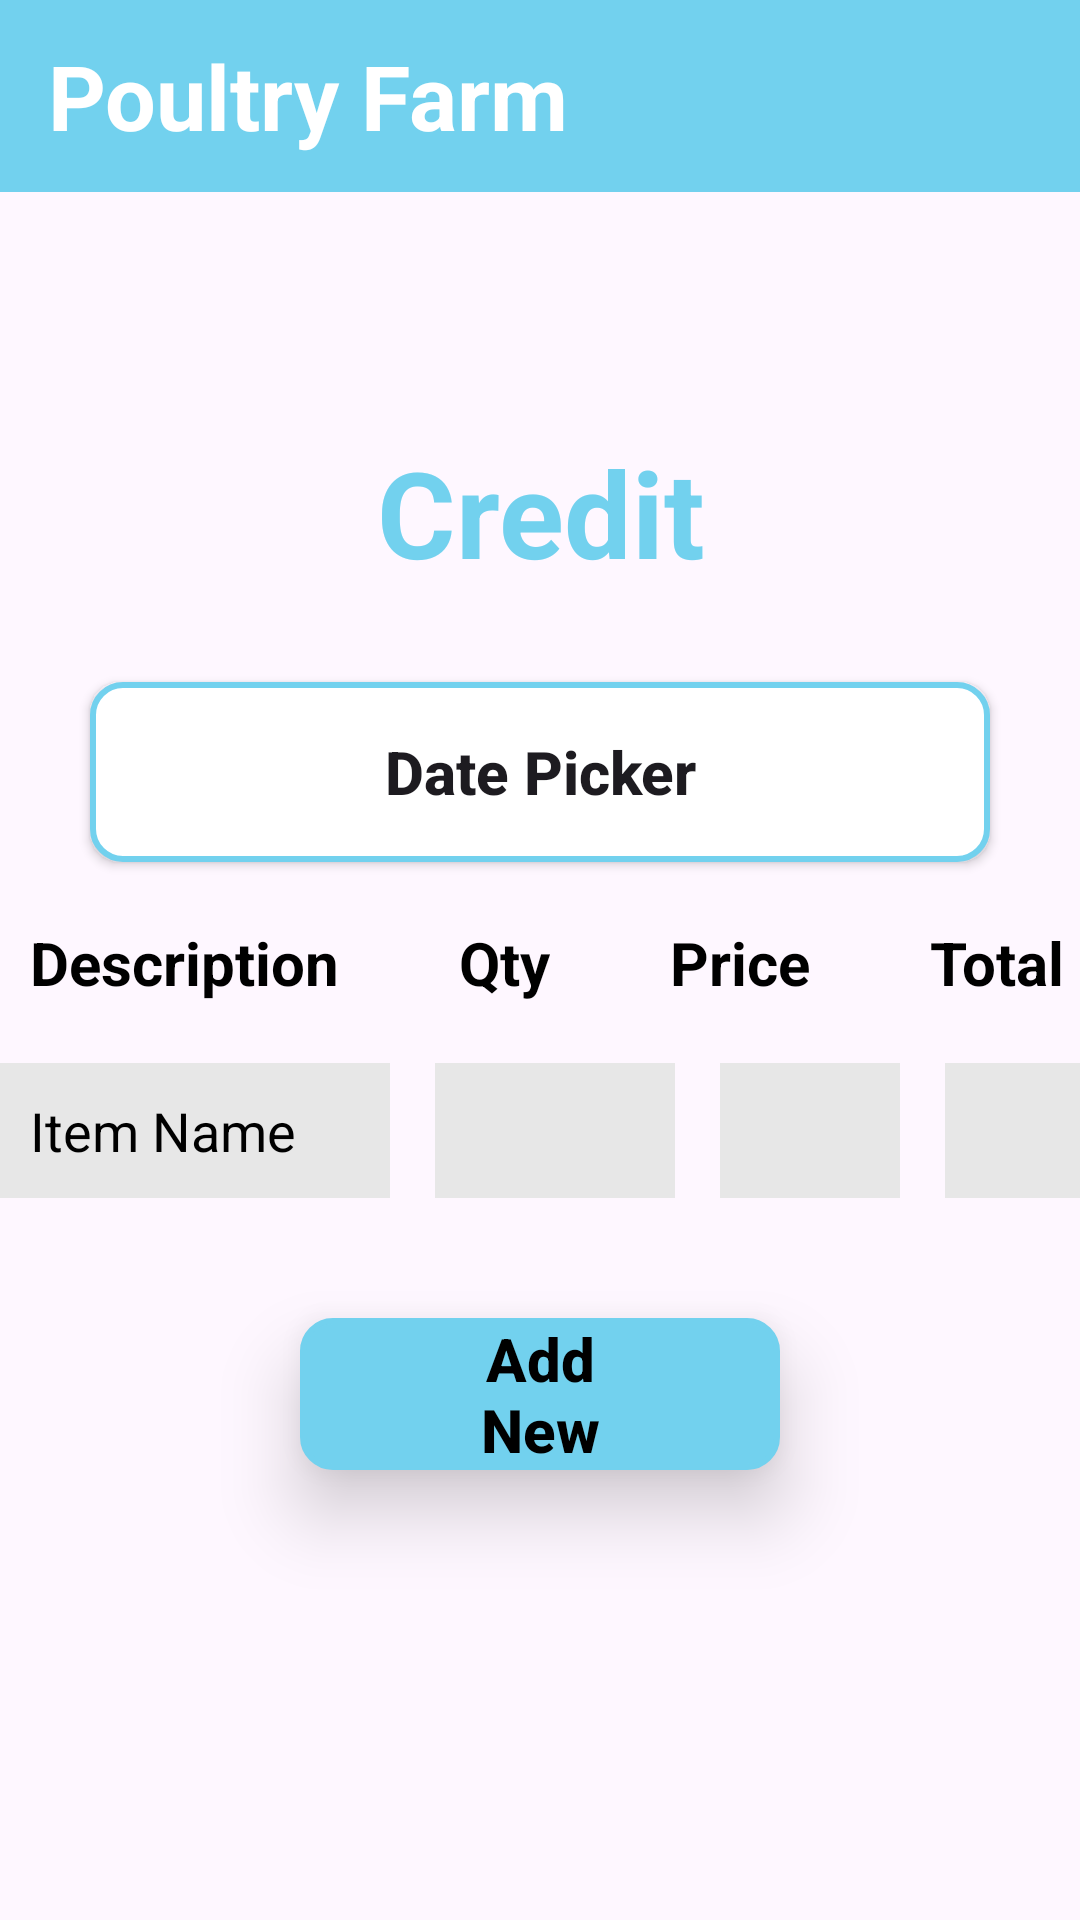

Android layout source for this screen:
<!-- AndroidManifest.xml: application theme Theme.Poultryfarm -->
<!-- res/layout/activity_credit.xml -->
<?xml version="1.0" encoding="utf-8"?>
<LinearLayout
    xmlns:android="http://schemas.android.com/apk/res/android"
    xmlns:app="http://schemas.android.com/apk/res-auto"
    xmlns:tools="http://schemas.android.com/tools"
    android:layout_width="match_parent"
    android:layout_height="match_parent"
    android:orientation="vertical"
    tools:context=".CreditActivity">

    <com.google.android.material.appbar.AppBarLayout
        android:layout_width="match_parent"
        android:layout_height="wrap_content"
        android:fitsSystemWindows="true">

        <androidx.appcompat.widget.Toolbar
            android:layout_width="match_parent"
            android:layout_height="?attr/actionBarSize"
            android:background="@color/blue">

            <TextView
                android:layout_width="match_parent"
                android:layout_height="wrap_content"
                android:text="@string/poultry_farm"
                android:textColor="@color/white"
                android:textSize="30sp"
                android:textStyle="bold"/>
        </androidx.appcompat.widget.Toolbar>
    </com.google.android.material.appbar.AppBarLayout>


    <TextView
        android:id="@+id/txtcrd"
        android:layout_width="match_parent"
        android:layout_height="wrap_content"
        android:text="Credit"
        android:gravity="center"
        android:layout_marginTop="80dp"
        android:textSize="40dp"
        android:textColor="@color/blue"
        android:textStyle="bold"/>


    <androidx.appcompat.widget.AppCompatButton
        android:id="@+id/btndate"
        android:layout_width="match_parent"
        android:layout_height="60dp"
        android:background="@drawable/edtshape"
        android:layout_marginTop="30dp"
        android:text="@string/date_picker"
        android:textSize="20dp"
        android:textStyle="bold"
        android:layout_marginLeft="30dp"
        android:layout_marginRight="30dp"
        android:textAllCaps="false"/>


    <RelativeLayout
        android:layout_width="match_parent"
        android:layout_height="wrap_content">

        <TextView
            android:id="@+id/txtdes"
            android:layout_width="wrap_content"
            android:layout_height="wrap_content"
            android:text="@string/description"
            android:layout_marginTop="20dp"
            android:layout_marginStart="10dp"
            android:textSize="20dp"
            android:textColor="@color/black"
            android:textStyle="bold"/>

        <TextView
            android:id="@+id/txtqty"
            android:layout_width="wrap_content"
            android:layout_height="wrap_content"
            android:text="@string/qut"
            android:layout_toRightOf="@id/txtdes"
            android:layout_marginTop="20dp"
            android:textSize="20dp"
            android:textColor="@color/black"
            android:textStyle="bold"
            android:layout_marginStart="40dp"/>

        <TextView
            android:id="@+id/txtpri"
            android:layout_width="wrap_content"
            android:layout_height="wrap_content"
            android:text="@string/price"
            android:layout_toRightOf="@id/txtqty"
            android:layout_marginTop="20dp"
            android:textSize="20dp"
            android:textColor="@color/black"
            android:textStyle="bold"
            android:layout_marginStart="40dp"/>

        <TextView
            android:id="@+id/txttotal"
            android:layout_width="wrap_content"
            android:layout_height="wrap_content"
            android:text="@string/total"
            android:layout_toRightOf="@id/txtpri"
            android:layout_marginTop="20dp"
            android:textSize="20dp"
            android:textColor="@color/black"
            android:textStyle="bold"
            android:layout_marginStart="40dp"/>
    </RelativeLayout>

    <RelativeLayout
        android:layout_width="match_parent"
        android:layout_height="wrap_content"
        android:layout_marginTop="20dp">

        <EditText
            android:id="@+id/edtitemname"
            android:layout_width="130dp"
            android:layout_height="45dp"
            android:background="@drawable/edittextshapenew"
            android:hint="@string/item_name"
            android:textColorHint="@color/black"
            android:padding="10dp"/>

        <EditText
            android:id="@+id/edtqty"
            android:layout_width="80dp"
            android:layout_height="45dp"
            android:layout_toRightOf="@id/edtitemname"
            android:background="@drawable/edittextshapenew"
            android:textColorHint="@color/black"
            android:layout_marginStart="15dp"
            android:padding="10dp"/>

        <EditText
            android:id="@+id/edtprice"
            android:layout_width="60dp"
            android:layout_height="45dp"
            android:layout_toRightOf="@id/edtqty"
            android:background="@drawable/edittextshapenew"
            android:textColorHint="@color/black"
            android:layout_marginStart="15dp"
            android:padding="10dp"/>


        <EditText
            android:id="@+id/edttotal"
            android:layout_width="100dp"
            android:layout_height="45dp"
            android:layout_toRightOf="@id/edtprice"
            android:background="@drawable/edittextshapenew"
            android:textColorHint="@color/black"
            android:layout_marginStart="15dp"
            android:padding="10dp"/>


    </RelativeLayout>

    <androidx.appcompat.widget.AppCompatButton
        android:id="@+id/addnew"
        android:layout_width="match_parent"
        android:layout_height="wrap_content"
        android:background="@drawable/edtshape"
        android:backgroundTint="@color/blue"
        android:layout_marginLeft="100dp"
        android:layout_marginRight="100dp"
        android:layout_marginTop="40dp"
        android:text="@string/add_new"
        android:textAllCaps="false"
        android:drawableStart="@drawable/baseline_add_24"
        android:textColor="@color/black"
        android:textStyle="bold"
        android:textAlignment="center"
        android:elevation="15dp"
        android:stateListAnimator="@null"
        android:paddingStart="50dp"
        android:paddingEnd="50dp"
        android:textSize="20sp"/>

    <Button
        android:id="@+id/create"
        android:layout_width="match_parent"
        android:layout_height="wrap_content"
        android:backgroundTint="#45920A"
        android:layout_marginLeft="100dp"
        android:layout_marginRight="100dp"
        android:layout_marginTop="150dp"
        android:text="Credit"
        android:textAllCaps="false"
        android:textColor="@color/black"
        android:textStyle="bold"
        android:textAlignment="center"
        android:elevation="15dp"
        android:stateListAnimator="@null"
        android:paddingStart="50dp"
        android:paddingEnd="50dp"
        android:textSize="20sp"/>







</LinearLayout>
<!-- resources referenced by this layout -->
<resources>
  <color name="black">#FF000000</color>
  <color name="blue">#72D1EE</color>
  <color name="white">#FFFFFFFF</color>
  <!-- drawable edittextshapenew (drawable) -->
  <?xml version="1.0" encoding="utf-8"?>
  
  <shape xmlns:android="http://schemas.android.com/apk/res/android"
      android:shape="rectangle">
  
      <solid android:color="#E7E7E7"/>
  
  </shape>
  <!-- drawable edtshape (drawable) -->
  <?xml version="1.0" encoding="utf-8"?>
  
  <shape xmlns:android="http://schemas.android.com/apk/res/android"
      android:shape="rectangle" >
  
      <solid android:color="@color/white"></solid>
      <stroke android:color="@color/blue" android:width="2dp"/>
      <corners android:radius="10dp"/>
  
  
  
  </shape>
  <string name="add_new">Add New</string>
  <string name="date_picker">Date Picker</string>
  <string name="description">Description</string>
  <string name="item_name">Item Name</string>
  <string name="poultry_farm">Poultry Farm</string>
  <string name="price">Price</string>
  <string name="qut">Qty</string>
  <string name="total">Total</string>
  <style name="Theme.Poultryfarm" parent="Base.Theme.Poultryfarm" />
  <style name="Base.Theme.Poultryfarm" parent="Theme.Material3.DayNight.NoActionBar">
          
          
      </style>
</resources>
